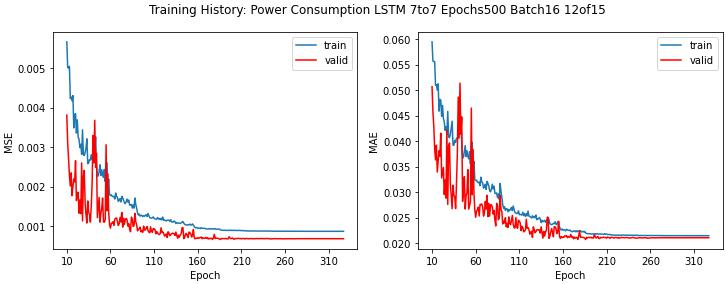

The file beside this chart, header and first rows:
loss, mae, mse, val_loss, val_mae, val_mse, lr
0.05779, 0.1785, 0.05779, 0.01996, 0.125, 0.01996, 0.001
0.01571, 0.1022, 0.01571, 0.01287, 0.1013, 0.01287, 0.001
0.01341, 0.09473, 0.01341, 0.01162, 0.09504, 0.01162, 0.001
0.01236, 0.09, 0.01236, 0.009719, 0.07614, 0.009719, 0.001
0.01125, 0.08494, 0.01125, 0.008862, 0.07739, 0.008862, 0.001
0.009749, 0.07897, 0.009749, 0.008627, 0.07804, 0.008627, 0.001
0.01026, 0.08087, 0.01026, 0.007261, 0.06604, 0.007261, 0.001
0.0082, 0.07213, 0.0082, 0.01141, 0.08346, 0.01141, 0.001
0.008756, 0.07394, 0.008756, 0.004903, 0.05658, 0.004903, 0.001
0.006535, 0.06379, 0.006535, 0.00405, 0.05198, 0.00405, 0.001
0.00567, 0.05951, 0.00567, 0.003814, 0.05069, 0.003814, 0.001
0.00502, 0.05575, 0.00502, 0.003094, 0.04577, 0.003094, 0.001
0.005009, 0.05565, 0.005009, 0.002719, 0.04291, 0.002719, 0.001
0.005049, 0.05565, 0.005049, 0.002285, 0.03851, 0.002285, 0.001
0.004234, 0.05102, 0.004234, 0.002017, 0.03634, 0.002017, 0.001
0.004274, 0.0511, 0.004274, 0.002351, 0.03922, 0.002351, 0.001
0.004174, 0.05003, 0.004174, 0.001773, 0.03394, 0.001773, 0.001
0.004308, 0.05128, 0.004308, 0.002011, 0.03614, 0.002011, 0.001
0.003489, 0.04591, 0.003489, 0.002197, 0.03815, 0.002197, 0.001
0.003824, 0.04823, 0.003824, 0.002122, 0.03704, 0.002122, 0.001
0.003851, 0.04805, 0.003851, 0.002658, 0.04159, 0.002658, 0.001
0.003359, 0.0449, 0.003359, 0.001649, 0.03279, 0.001649, 0.001
0.003693, 0.04704, 0.003693, 0.001813, 0.03387, 0.001813, 0.001
0.003255, 0.0445, 0.003255, 0.001861, 0.03486, 0.001861, 0.001
0.003206, 0.0438, 0.003206, 0.001327, 0.02954, 0.001327, 0.001
0.00299, 0.04215, 0.00299, 0.001664, 0.03239, 0.001664, 0.001
0.003074, 0.04287, 0.003074, 0.001314, 0.02883, 0.001314, 0.001
0.002819, 0.04133, 0.002819, 0.002603, 0.04223, 0.002603, 0.001
0.003441, 0.04586, 0.003441, 0.001132, 0.02759, 0.001132, 0.001
0.002808, 0.04084, 0.002808, 0.002258, 0.03902, 0.002258, 0.001
0.00279, 0.04072, 0.00279, 0.002416, 0.03967, 0.002416, 0.001
0.002867, 0.04133, 0.002867, 0.001565, 0.03165, 0.001565, 0.001
0.002978, 0.04256, 0.002978, 0.001293, 0.02935, 0.001293, 0.001
0.003213, 0.04394, 0.003213, 0.001078, 0.02675, 0.001078, 0.001
0.002582, 0.03925, 0.002582, 0.001637, 0.0314, 0.001637, 0.001
0.002605, 0.0392, 0.002605, 0.001357, 0.02933, 0.001357, 0.001
0.002685, 0.04017, 0.002685, 0.001292, 0.02916, 0.001292, 0.001
0.002673, 0.03977, 0.002673, 0.001103, 0.02678, 0.001103, 0.001
0.00281, 0.04061, 0.00281, 0.001497, 0.03156, 0.001497, 0.001
0.002688, 0.04039, 0.002688, 0.002074, 0.03776, 0.002074, 0.001
0.002777, 0.04111, 0.002777, 0.003295, 0.04868, 0.003295, 0.001
0.002835, 0.04138, 0.002835, 0.002603, 0.0406, 0.002603, 0.001
0.002804, 0.04139, 0.002804, 0.003683, 0.05141, 0.003683, 0.001
0.003263, 0.04482, 0.003263, 0.00249, 0.04142, 0.00249, 0.001
0.002589, 0.03955, 0.002589, 0.002847, 0.04477, 0.002847, 0.001
0.002266, 0.03669, 0.002266, 0.001215, 0.02819, 0.001215, 0.001
0.002276, 0.0368, 0.002276, 0.001477, 0.03036, 0.001477, 0.001
0.002383, 0.03793, 0.002383, 0.001728, 0.03307, 0.001728, 0.001
0.002555, 0.03916, 0.002555, 0.0011, 0.02669, 0.0011, 0.001
0.002283, 0.03701, 0.002283, 0.001326, 0.02934, 0.001326, 0.001
0.002427, 0.03813, 0.002427, 0.001447, 0.02985, 0.001447, 0.001
0.002319, 0.03707, 0.002319, 0.001713, 0.03442, 0.001713, 0.001
0.002236, 0.03654, 0.002236, 0.001107, 0.02667, 0.001107, 0.001
0.00244, 0.03795, 0.00244, 0.0011, 0.02737, 0.0011, 0.001
0.002131, 0.03553, 0.002131, 0.001165, 0.02815, 0.001165, 0.001
0.002584, 0.03986, 0.002584, 0.003063, 0.0465, 0.003063, 0.001
0.002605, 0.03976, 0.002605, 0.001389, 0.0295, 0.001389, 0.001
0.001989, 0.0341, 0.001989, 0.002322, 0.03836, 0.002322, 0.001
0.002188, 0.03609, 0.002188, 0.001333, 0.02989, 0.001333, 0.001
0.001798, 0.03243, 0.001798, 0.001038, 0.02648, 0.001038, 0.0003
... 268 more rows
